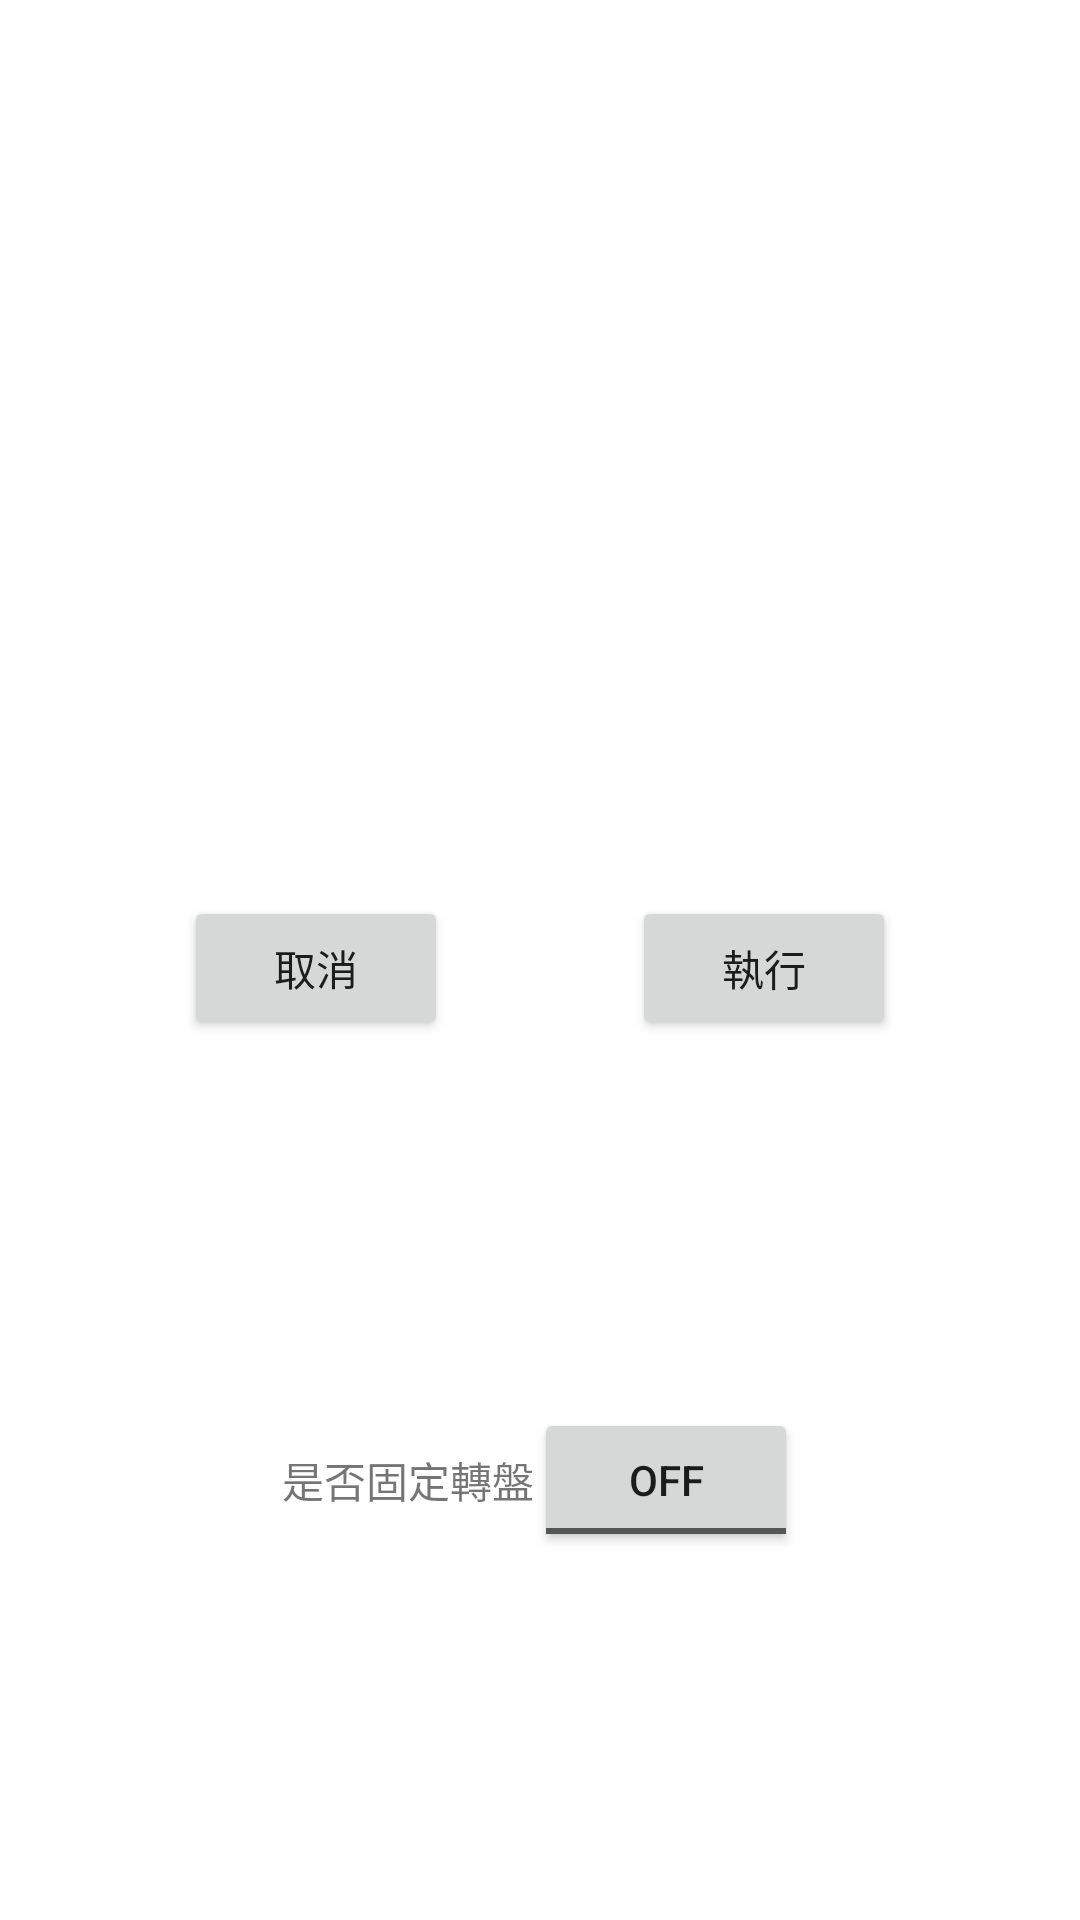

Here is an Android app screen rendered from its layout file. Give the layout XML and the strings, colors and styles it references.
<!-- AndroidManifest.xml: application theme Theme.AGV_kt -->
<!-- res/layout/fragment_map.xml -->
<?xml version="1.0" encoding="utf-8"?>
<layout
    xmlns:android="http://schemas.android.com/apk/res/android"
    xmlns:app="http://schemas.android.com/apk/res-auto"
    xmlns:tools="http://schemas.android.com/tools">

    <data>
        <variable
            name="viewModel"
            type="com.example.agv_kt.ui.map.MapViewModel" />
        <variable
            name="constant"
            type="com.example.agv_kt.utils.Constant" />
        <variable
            name="cmd"
            type="com.example.agv_kt.utils.cmd.Command" />
    </data>







    <androidx.constraintlayout.widget.ConstraintLayout
        android:layout_width="match_parent"
        android:layout_height="match_parent">

        <androidx.recyclerview.widget.RecyclerView
            android:id="@+id/recyclerMap"
            android:layout_width="wrap_content"
            android:layout_height="wrap_content"
            android:layout_marginTop="5dp"
            app:layout_constraintEnd_toEndOf="parent"
            app:layout_constraintStart_toStartOf="parent"
            app:layout_constraintTop_toTopOf="parent" />

        <Button
            android:id="@+id/btnMapPositive"
            android:layout_width="wrap_content"
            android:layout_height="wrap_content"
            android:text="@string/cancel"
            android:onClick="@{() -> viewModel.cancel()}"
            app:layout_constraintBottom_toBottomOf="parent"
            app:layout_constraintEnd_toStartOf="@+id/btnMapNegative"
            app:layout_constraintHorizontal_bias="0.5"
            app:layout_constraintStart_toStartOf="parent"
            app:layout_constraintTop_toBottomOf="@id/recyclerMap" />

        <Button
            android:id="@+id/btnMapNegative"
            android:layout_width="wrap_content"
            android:layout_height="wrap_content"
            android:text="@string/execute"
            android:onClick="@{() -> viewModel.btnClick(cmd.EXECUTE_SCRIPT)}"
            app:layout_constraintBottom_toBottomOf="parent"
            app:layout_constraintEnd_toEndOf="parent"
            app:layout_constraintHorizontal_bias="0.5"
            app:layout_constraintStart_toEndOf="@+id/btnMapPositive"
            app:layout_constraintTop_toBottomOf="@id/recyclerMap" />

        <TextView
            android:id="@+id/textMapIsDiskFixed"
            android:layout_width="wrap_content"
            android:layout_height="wrap_content"
            android:text="是否固定轉盤"
            app:layout_constraintBottom_toBottomOf="parent"
            app:layout_constraintEnd_toStartOf="@+id/toggleMapIsDiskFixed"
            app:layout_constraintHorizontal_bias="0.5"
            app:layout_constraintHorizontal_chainStyle="packed"
            app:layout_constraintStart_toStartOf="parent"
            app:layout_constraintTop_toBottomOf="@id/btnMapNegative" />

        <ToggleButton
            android:id="@+id/toggleMapIsDiskFixed"
            android:layout_width="wrap_content"
            android:layout_height="wrap_content"
            app:layout_constraintBottom_toBottomOf="@id/textMapIsDiskFixed"
            app:layout_constraintEnd_toEndOf="parent"
            app:layout_constraintHorizontal_bias="0.5"
            app:layout_constraintStart_toEndOf="@+id/textMapIsDiskFixed"
            app:layout_constraintTop_toTopOf="@id/textMapIsDiskFixed" />

    </androidx.constraintlayout.widget.ConstraintLayout>
    </layout>
<!-- resources referenced by this layout -->
<resources>
  <string name="cancel">取消</string>
  <string name="execute">執行</string>
  <style name="Theme.AGV_kt" parent="Theme.MaterialComponents.Light.DarkActionBar">
          
          <item name="colorPrimary">@color/purple_500</item>
          <item name="colorPrimaryVariant">@color/purple_700</item>
          <item name="colorOnPrimary">@color/white</item>
          
          <item name="colorSecondary">@color/teal_200</item>
          <item name="colorSecondaryVariant">@color/teal_700</item>
          <item name="colorOnSecondary">@color/black</item>
          
          <item name="android:statusBarColor" tools:targetApi="l">?attr/colorPrimaryVariant</item>
          
      </style>
  <color name="purple_500">#6200EE</color>
  <color name="purple_700">#3700B3</color>
  <color name="white">#FFFFFF</color>
  <color name="teal_200">#03DAC5</color>
  <color name="teal_700">#018786</color>
  <color name="black">#000000</color>
</resources>
